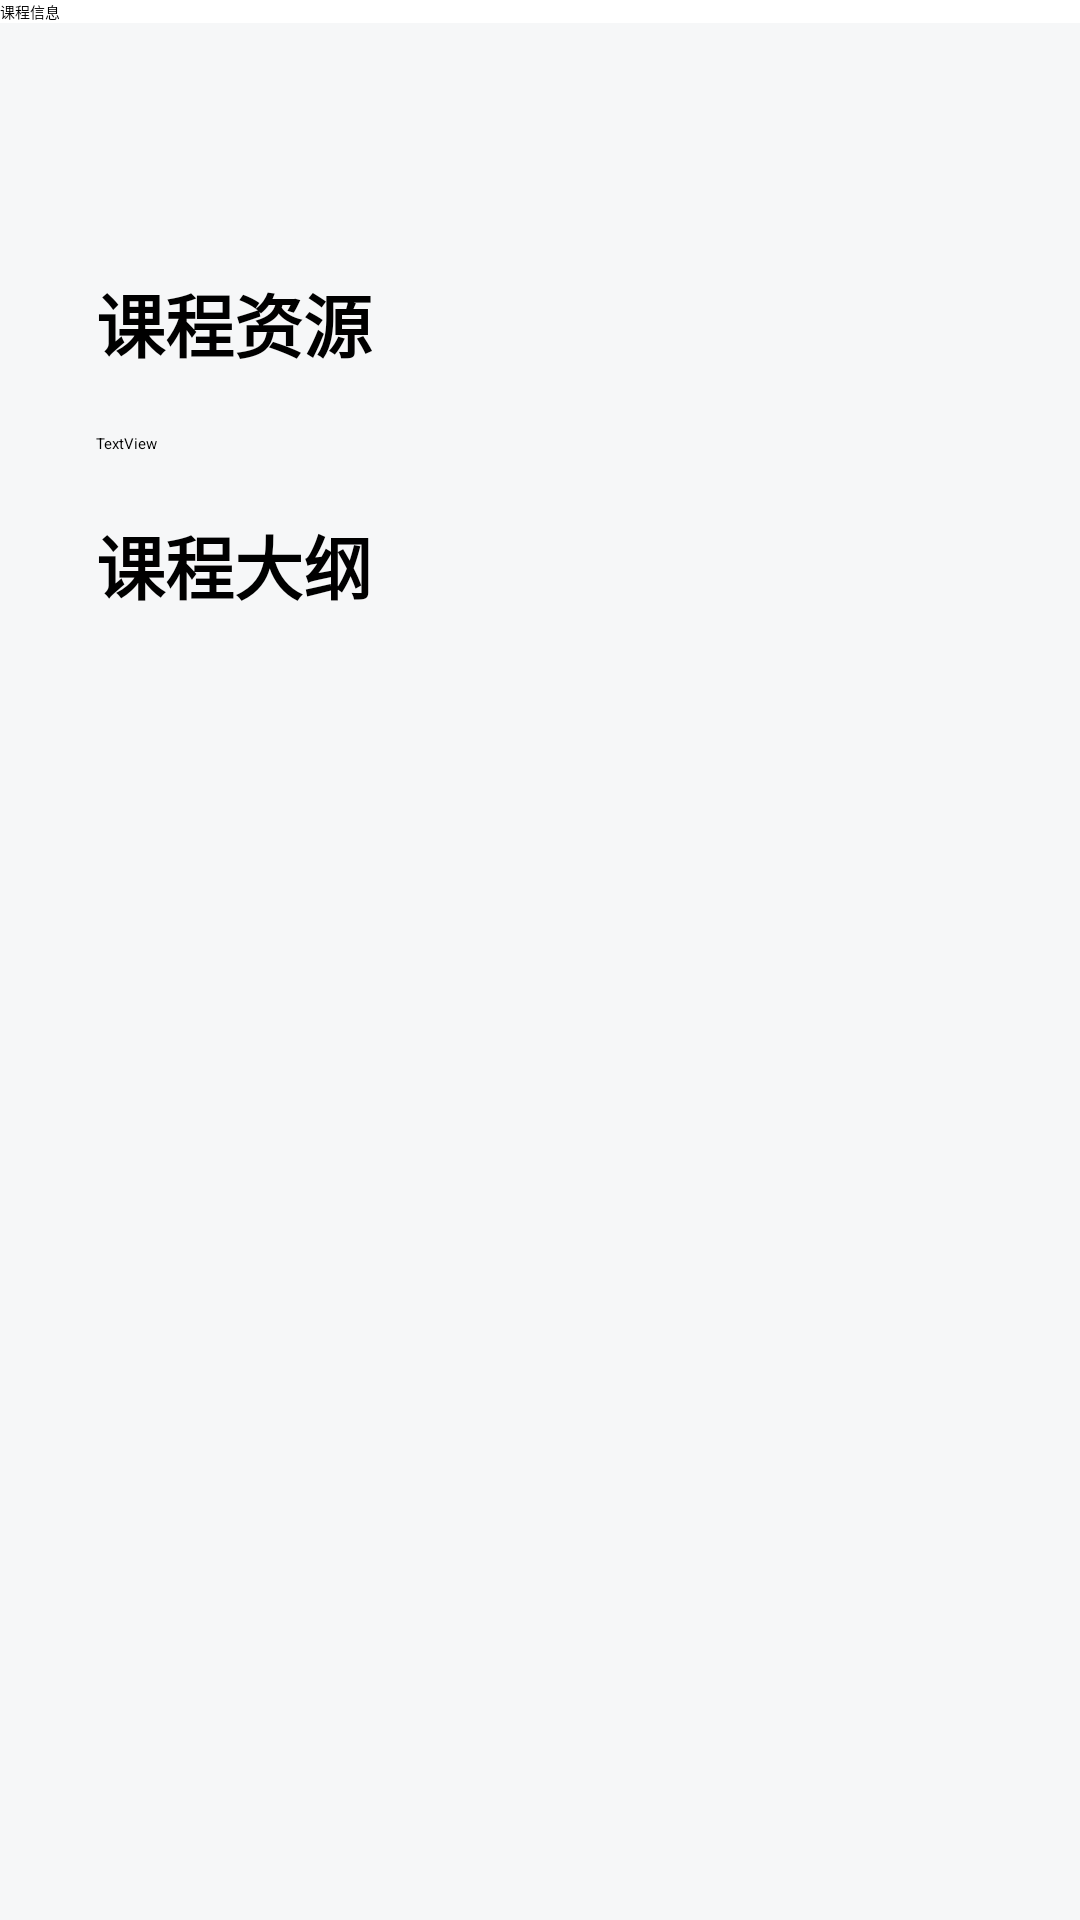

Android layout source for this screen:
<!-- AndroidManifest.xml: application theme AppTheme -->
<!-- res/layout/activity_course_info.xml -->
<?xml version="1.0" encoding="utf-8"?>
<androidx.constraintlayout.widget.ConstraintLayout xmlns:android="http://schemas.android.com/apk/res/android"
    xmlns:app="http://schemas.android.com/apk/res-auto"
    xmlns:tools="http://schemas.android.com/tools"
    android:layout_width="match_parent"
    android:layout_height="match_parent"
    tools:context=".course.CourseInfo">

    <androidx.appcompat.widget.Toolbar
        android:id="@+id/titleBar2"
        android:layout_width="match_parent"
        android:layout_height="?attr/actionBarSize"
        android:background="@color/white"
        android:elevation="4dp"
        android:theme="@style/ThemeOverlay.AppCompat.ActionBar"
        app:layout_constraintTop_toTopOf="parent"
        app:popupTheme="@style/ThemeOverlay.AppCompat.Light"
        app:title="课程信息" />

    <TextView
        android:id="@+id/coursetitle"
        style="@style/bold_32_balck"
        android:layout_width="wrap_content"
        android:layout_height="wrap_content"
        android:layout_marginStart="32dp"
        android:layout_marginTop="20dp"
        app:layout_constraintStart_toStartOf="parent"
        app:layout_constraintTop_toBottomOf="@+id/titleBar2" />

    <TextView
        android:id="@+id/textView55"
        style="@style/bold_23_balck"
        android:layout_width="wrap_content"
        android:layout_height="wrap_content"
        android:layout_marginTop="20dp"
        android:text="课程资源"
        android:textColor="#000000"
        app:layout_constraintStart_toStartOf="@+id/coursetitle"
        app:layout_constraintTop_toBottomOf="@+id/coursetitle" />

    <TextView
        android:id="@+id/courseresource"
        android:layout_width="wrap_content"
        android:layout_height="wrap_content"
        android:layout_marginTop="20dp"
        android:text="TextView"
        app:layout_constraintStart_toStartOf="@+id/textView55"
        app:layout_constraintTop_toBottomOf="@+id/textView55" />

    <TextView
        android:id="@+id/textView57"
        style="@style/bold_23_balck"
        android:layout_width="wrap_content"
        android:layout_height="wrap_content"
        android:layout_marginTop="20dp"
        android:text="课程大纲"
        app:layout_constraintStart_toStartOf="@+id/courseresource"
        app:layout_constraintTop_toBottomOf="@+id/courseresource" />

    <androidx.recyclerview.widget.RecyclerView
        android:id="@+id/indexlist"
        android:layout_width="0dp"
        android:layout_height="0dp"
        android:layout_marginTop="20dp"
        android:layout_marginEnd="32dp"
        app:layout_constraintBottom_toBottomOf="parent"
        app:layout_constraintEnd_toEndOf="parent"
        app:layout_constraintStart_toStartOf="@+id/textView57"
        app:layout_constraintTop_toBottomOf="@+id/textView57" />
</androidx.constraintlayout.widget.ConstraintLayout>
<!-- resources referenced by this layout -->
<resources>
  <color name="white">#FFFFFFFF</color>
  <style name="bold_23_balck">
          <item name="android:textSize">23dp</item>
          <item name="android:lineSpacingExtra">9dp</item>
          <item name="android:textStyle">bold</item>
          <item name="android:textColor">@color/black</item>
      </style>
  <style name="bold_32_balck">
          <item name="android:textSize">32dp</item>
          <item name="android:lineSpacingExtra">16dp</item>
          <item name="android:textStyle">bold</item>
          <item name="android:textColor">@color/black</item>
      </style>
  <style name="AppTheme" parent="XUITheme.Phone">
          
          <item name="colorPrimary">@color/purple_500</item>
          <item name="colorPrimaryVariant">@color/purple_700</item>
          <item name="colorOnPrimary">@color/white</item>
          <item name="colorPrimaryDark">@color/purple_200</item>
          <item name="colorAccent">@color/purple_500</item>
          
          <item name="colorSecondary">@color/teal_200</item>
          <item name="colorSecondaryVariant">@color/teal_700</item>
          <item name="colorOnSecondary">@color/black</item>
          
          <item name="android:statusBarColor" tools:targetApi="l">?attr/colorPrimaryVariant</item>
          
          <item name="android:windowBackground">#F6F7F8</item>
          <item name="tb_centerGravity">left</item>
          <item name="xui_actionbar_color">@color/white</item>
          <item name="xui_actionbar_ic_navigation_back">@drawable/back</item>
          <item name="xui_actionbar_text_color">@color/black</item>
          <item name="tb_titleTextSize">16dp</item>
          <item name="tb_sideTextPadding">0dp</item>
          <item name="tb_actionPadding">0dp</item>
      </style>
  <color name="black">#FF000000</color>
  <color name="purple_500">#FF6200EE</color>
  <color name="purple_700">#FF3700B3</color>
  <color name="purple_200">#FFBB86FC</color>
  <color name="teal_200">#FF03DAC5</color>
  <color name="teal_700">#FF018786</color>
  <!-- drawable back: png bitmap (drawable, 1621 bytes) -->
</resources>
